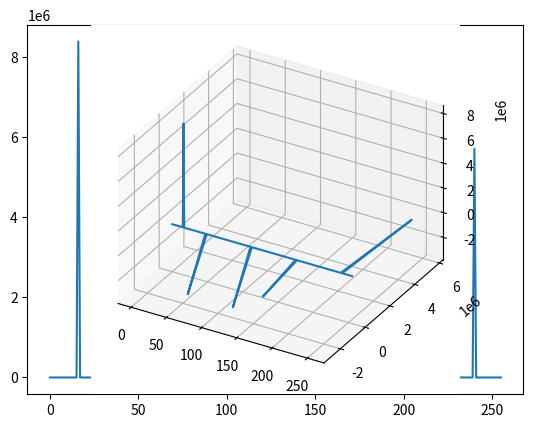

Source code (Python):
from matplotlib import pyplot as plt
from math import sqrt

x = range(0, 256)

yr = [0, 0, 0, 0, 0, 0, 0, 0, 0, 0, 0, 0, 0, 0, 0, 0, 209, 0, 0, 0, 0, 0, 0, 0, 0, 0, 0, 0, 0, 0, 0, 0, 0, 0, 0, 0, 0, 0, 0, 0, 0, 0, 0, 0, 0, 0, 0, 0, -1482892, 0, 0, 0, 0, 0, 0, 0, 0, 0, 0, 0, 0, 0, 0, 0, 0, 0, 0, 0, 0, 0, 0, 0, 0, 0, 0, 0, 0, 0, 0, 0, -45, 0, 0, 0, 0, 0, 0, 0, 0, 0, 0, 0, 0, 0, 0, 0, 0, 0, 0, 0, 0, 0, 0, 0, 0, 0, 0, 0, 0, 0, 0, 0, -1482864, 0, 0, 0, 0, 0, 0, 0, 0, 0, 0, 0, 0, 0, 0, 0, 0, 0, 0, 0, 0, 0, 0, 0, 0, 0, 0, 0, 0, 0, 0, 0, -109, 0, 0, 0, 0, 0, 0, 0, 0, 0, 0, 0, 0, 0, 0, 0, 0, 0, 0, 0, 0, 0, 0, 0, 0, 0, 0, 0, 0, 0, 0, 0, -2711414, 0, 0, 0, 0, 0, 0, 0, 0, 0, 0, 0, 0, 0, 0, 0, 0, 0, 0, 0, 0, 0, 0, 0, 0, 0, 0, 0, 0, 0, 0, 0, -55, 0, 0, 0, 0, 0, 0, 0, 0, 0, 0, 0, 0, 0, 0, 0, 0, 0, 0, 0, 0, 0, 0, 0, 0, 0, 0, 0, 0, 0, 0, 0, 5677170, 0, 0, 0, 0, 0, 0, 0, 0, 0, 0, 0, 0, 0, 0, 0]
yi = [0, 0, 0, 0, 0, 0, 0, 0, 0, 0, 0, 0, 0, 0, 0, 0, 8388618, 0, 0, 0, 0, 0, 0, 0, 0, 0, 0, 0, 0, 0, 0, 0, 0, 0, 0, 0, 0, 0, 0, 0, 0, 0, 0, 0, 0, 0, 0, 0, -3580141, 0, 0, 0, 0, 0, 0, 0, 0, 0, 0, 0, 0, 0, 0, 0, 0, 0, 0, 0, 0, 0, 0, 0, 0, 0, 0, 0, 0, 0, 0, 0, -15, 0, 0, 0, 0, 0, 0, 0, 0, 0, 0, 0, 0, 0, 0, 0, 0, 0, 0, 0, 0, 0, 0, 0, 0, 0, 0, 0, 0, 0, 0, 0, -3579980, 0, 0, 0, 0, 0, 0, 0, 0, 0, 0, 0, 0, 0, 0, 0, 0, 0, 0, 0, 0, 0, 0, 0, 0, 0, 0, 0, 0, 0, 0, 0, -2, 0, 0, 0, 0, 0, 0, 0, 0, 0, 0, 0, 0, 0, 0, 0, 0, 0, 0, 0, 0, 0, 0, 0, 0, 0, 0, 0, 0, 0, 0, 0, -614253, 0, 0, 0, 0, 0, 0, 0, 0, 0, 0, 0, 0, 0, 0, 0, 0, 0, 0, 0, 0, 0, 0, 0, 0, 0, 0, 0, 0, 0, 0, 0, 7, 0, 0, 0, 0, 0, 0, 0, 0, 0, 0, 0, 0, 0, 0, 0, 0, 0, 0, 0, 0, 0, 0, 0, 0, 0, 0, 0, 0, 0, 0, 0, -614234, 0, 0, 0, 0, 0, 0, 0, 0, 0, 0, 0, 0, 0, 0, 0]

y = [sqrt(r**2 + i**2) for r, i in zip(yr, yi)]
plt.plot(x, y)
plt.show()

ax = plt.axes(projection = '3d')
ax.set_proj_type('ortho')

ax.plot3D(x, yr, yi)
plt.show()
